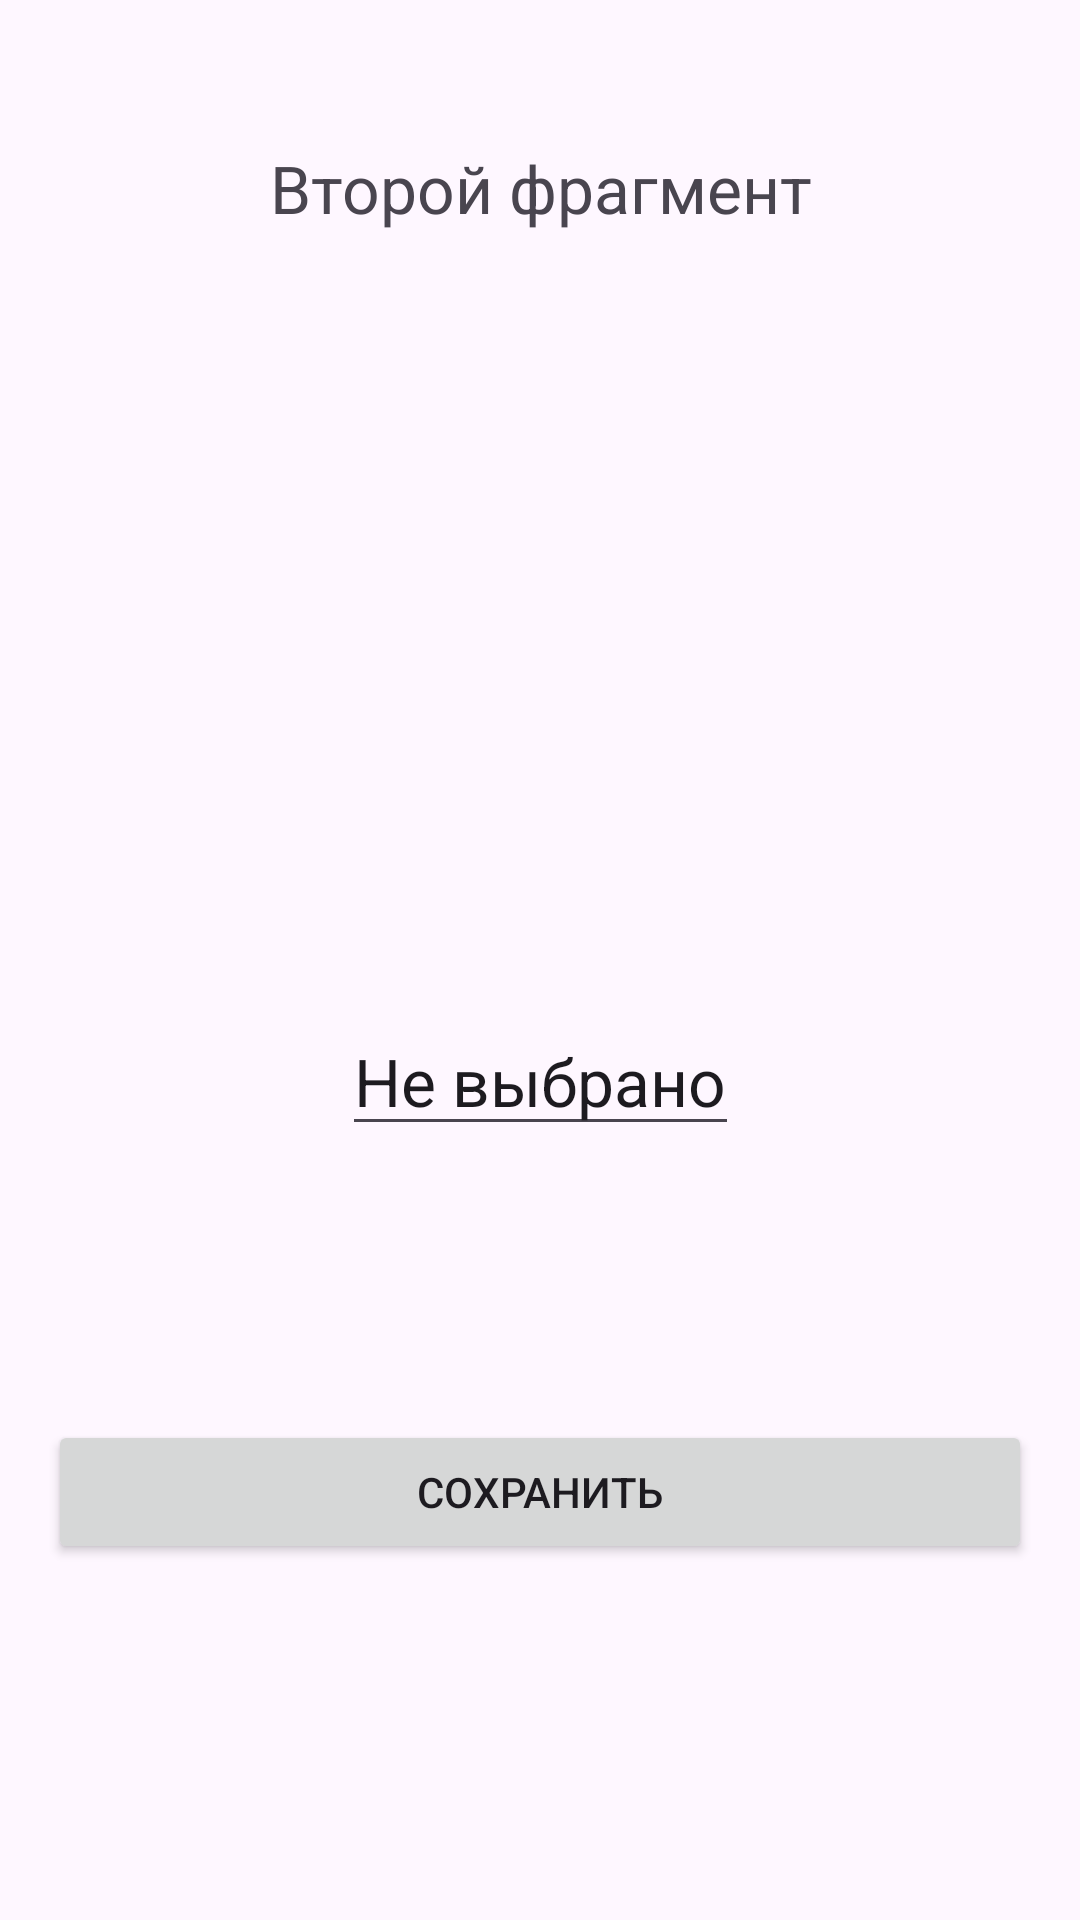

Android layout source for this screen:
<!-- AndroidManifest.xml: application theme Theme.JAVAFragments -->
<!-- res/layout/fragment_details.xml -->
<?xml version="1.0" encoding="utf-8"?>
<androidx.constraintlayout.widget.ConstraintLayout xmlns:android="http://schemas.android.com/apk/res/android"
    xmlns:app="http://schemas.android.com/apk/res-auto"
    android:layout_width="match_parent"
    android:layout_height="match_parent"
    android:padding="16dp">

    <TextView
        android:id="@+id/titleSecondFragmentTV"
        android:layout_width="match_parent"
        android:layout_height="wrap_content"
        android:layout_margin="16dp"
        android:gravity="center"
        android:padding="16dp"
        android:text="Второй фрагмент"
        android:textSize="22sp"
        app:layout_constraintEnd_toEndOf="parent"
        app:layout_constraintStart_toStartOf="parent"
        app:layout_constraintTop_toTopOf="parent" />

    <EditText
        android:id="@+id/detailsTV"
        android:layout_width="wrap_content"
        android:layout_height="wrap_content"
        android:layout_gravity="center"
        android:text="Не выбрано"
        android:textSize="22sp"
        app:layout_constraintBottom_toBottomOf="parent"
        app:layout_constraintEnd_toEndOf="parent"
        app:layout_constraintLeft_toLeftOf="parent"
        app:layout_constraintStart_toStartOf="parent"
        app:layout_constraintTop_toBottomOf="@+id/titleSecondFragmentTV" />

    <Button
        android:id="@+id/saveBTN"
        android:layout_width="match_parent"
        android:layout_height="wrap_content"
        android:text="Сохранить"
        app:layout_constraintBottom_toBottomOf="parent"
        app:layout_constraintEnd_toEndOf="parent"
        app:layout_constraintStart_toStartOf="parent"
        app:layout_constraintTop_toBottomOf="@+id/detailsTV"
        app:layout_constraintVertical_bias="0.47" />


</androidx.constraintlayout.widget.ConstraintLayout>
<!-- resources referenced by this layout -->
<resources>
  <style name="Theme.JAVAFragments" parent="Base.Theme.JAVAFragments" />
  <style name="Base.Theme.JAVAFragments" parent="Theme.Material3.DayNight.NoActionBar">
          
          
      </style>
</resources>
